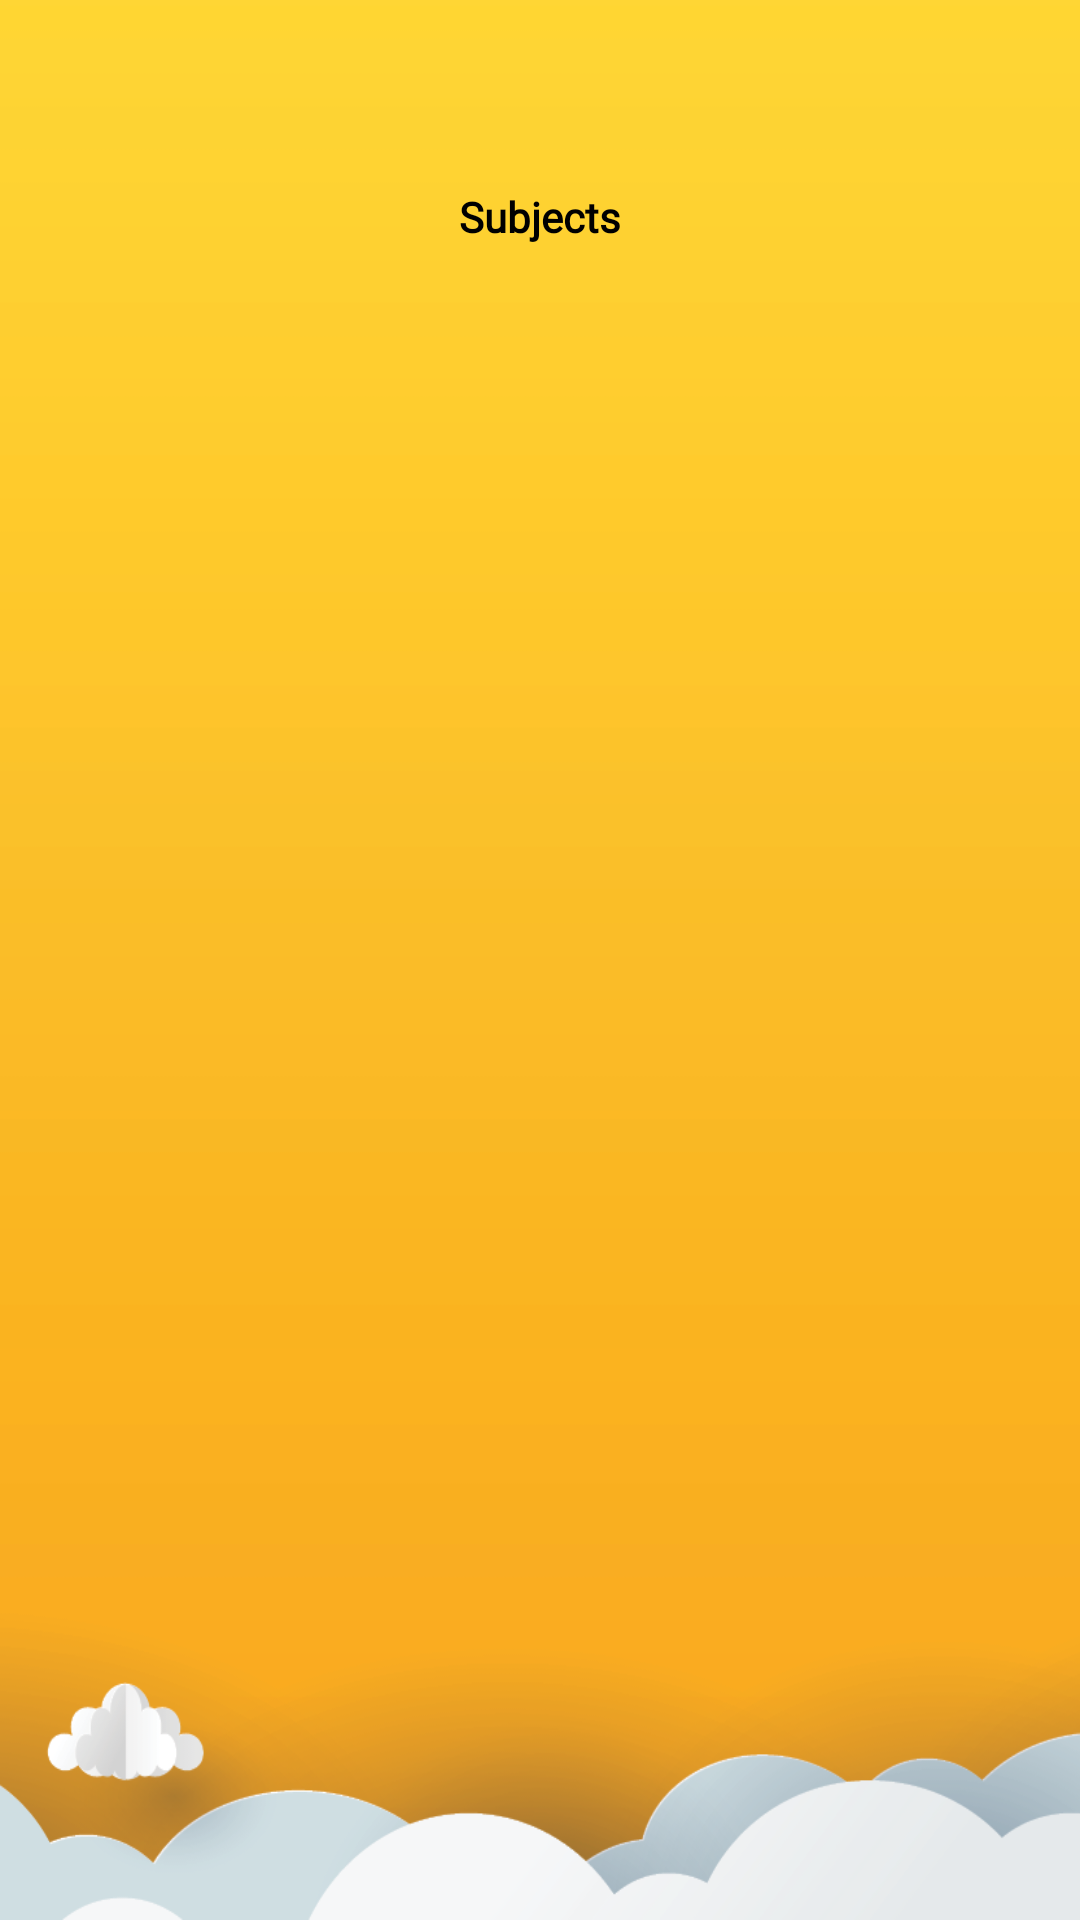

This screen was rendered from an Android layout file. Write that file and the resources it references.
<!-- AndroidManifest.xml: activity theme AppTheme.NoActionBar -->
<!-- res/layout/activity_subject.xml -->
<?xml version="1.0" encoding="utf-8"?>
<LinearLayout xmlns:android="http://schemas.android.com/apk/res/android"
    android:layout_width="match_parent"
    android:layout_height="wrap_content"
    xmlns:tools="http://schemas.android.com/tools"
    android:orientation="vertical"
    android:background="@drawable/background">
    <com.google.android.material.appbar.AppBarLayout
        android:layout_width="match_parent"
        android:layout_height="wrap_content"
        android:id="@+id/appBar"
        android:background="@android:color/transparent"
        android:theme="@style/AppTheme.AppBarOverlay">
        <include layout="@layout/app_bar"
            android:id="@+id/toolbar"/>
    </com.google.android.material.appbar.AppBarLayout>
    <TextView
        android:id="@+id/subjtext"
        android:layout_width="match_parent"
        android:layout_height="wrap_content"
        android:layout_margin="@dimen/_5sdp"
        android:gravity="center"
        android:fontFamily="@font/twcenbold"
        android:text="Subjects"
        android:textColor="@color/black"
        android:textStyle="bold"
        android:textSize="@dimen/_22sdp" />
    <ProgressBar
        android:id="@+id/progressPdfLoader"
        style="?android:attr/progressBarStyle"
        android:layout_width="wrap_content"
        android:layout_height="wrap_content"
        android:layout_centerInParent="true"
        android:visibility="gone"
        tools:ignore="MissingConstraints" />
    <androidx.recyclerview.widget.RecyclerView
        android:id="@+id/mrecyclerview"
        android:layout_width="match_parent"
        android:layout_height="wrap_content"
        android:layout_below="@+id/subjtext"
        android:layout_marginLeft="@dimen/normal"
        android:layout_marginRight="@dimen/normal" />

</LinearLayout>
<!-- res/layout/app_bar.xml (included above) -->
<?xml version="1.0" encoding="UTF-8"?>
<androidx.appcompat.widget.Toolbar
    xmlns:android="http://schemas.android.com/apk/res/android"
    xmlns:app="http://schemas.android.com/apk/res-auto"
    android:id="@+id/toolbar"
    android:layout_width="match_parent"
    android:layout_height="?attr/actionBarSize"
    android:background="@android:color/transparent"
    app:popupTheme="@style/AppTheme.PopupOverlay"
    app:titleTextColor="@color/black"
    app:theme="@style/ToolbarTheme">
    <androidx.appcompat.widget.AppCompatTextView
        android:id="@+id/toolbar_title"
        android:layout_width="match_parent"
        android:layout_height="wrap_content"
        android:gravity="left"
        android:textColor="@color/black"
        android:textSize="18sp"
        android:ellipsize="marquee"
        android:fadingEdge="horizontal"
        android:marqueeRepeatLimit="marquee_forever"
        android:scrollHorizontally="true"
        android:singleLine="true" />
</androidx.appcompat.widget.Toolbar>
<!-- resources referenced by this layout -->
<resources>
  <color name="black">#FF000000</color>
  <dimen name="_5sdp">6.50dp</dimen>
  <dimen name="normal">10dp</dimen>
  <!-- drawable background: png bitmap (drawable, 48186 bytes) -->
  <style name="AppTheme.AppBarOverlay" parent="ThemeOverlay.AppCompat.Dark.ActionBar">
          <item name="windowActionBar">false</item>
          <item name="windowNoTitle">true</item>
      </style>
  <style name="AppTheme.PopupOverlay" parent="ThemeOverlay.AppCompat.Light" />
  <style name="ToolbarTheme" parent="@style/ThemeOverlay.AppCompat.ActionBar">
          
          <item name="colorControlNormal">@color/black</item>
      </style>
  <style name="AppTheme.NoActionBar">
          <item name="windowActionBar">false</item>
          <item name="windowNoTitle">true</item>
          <item name="android:textColor">@color/black</item>
  
          
          <item name="android:itemBackground">@color/white</item>
      </style>
  <color name="white">#ffffff</color>
</resources>
